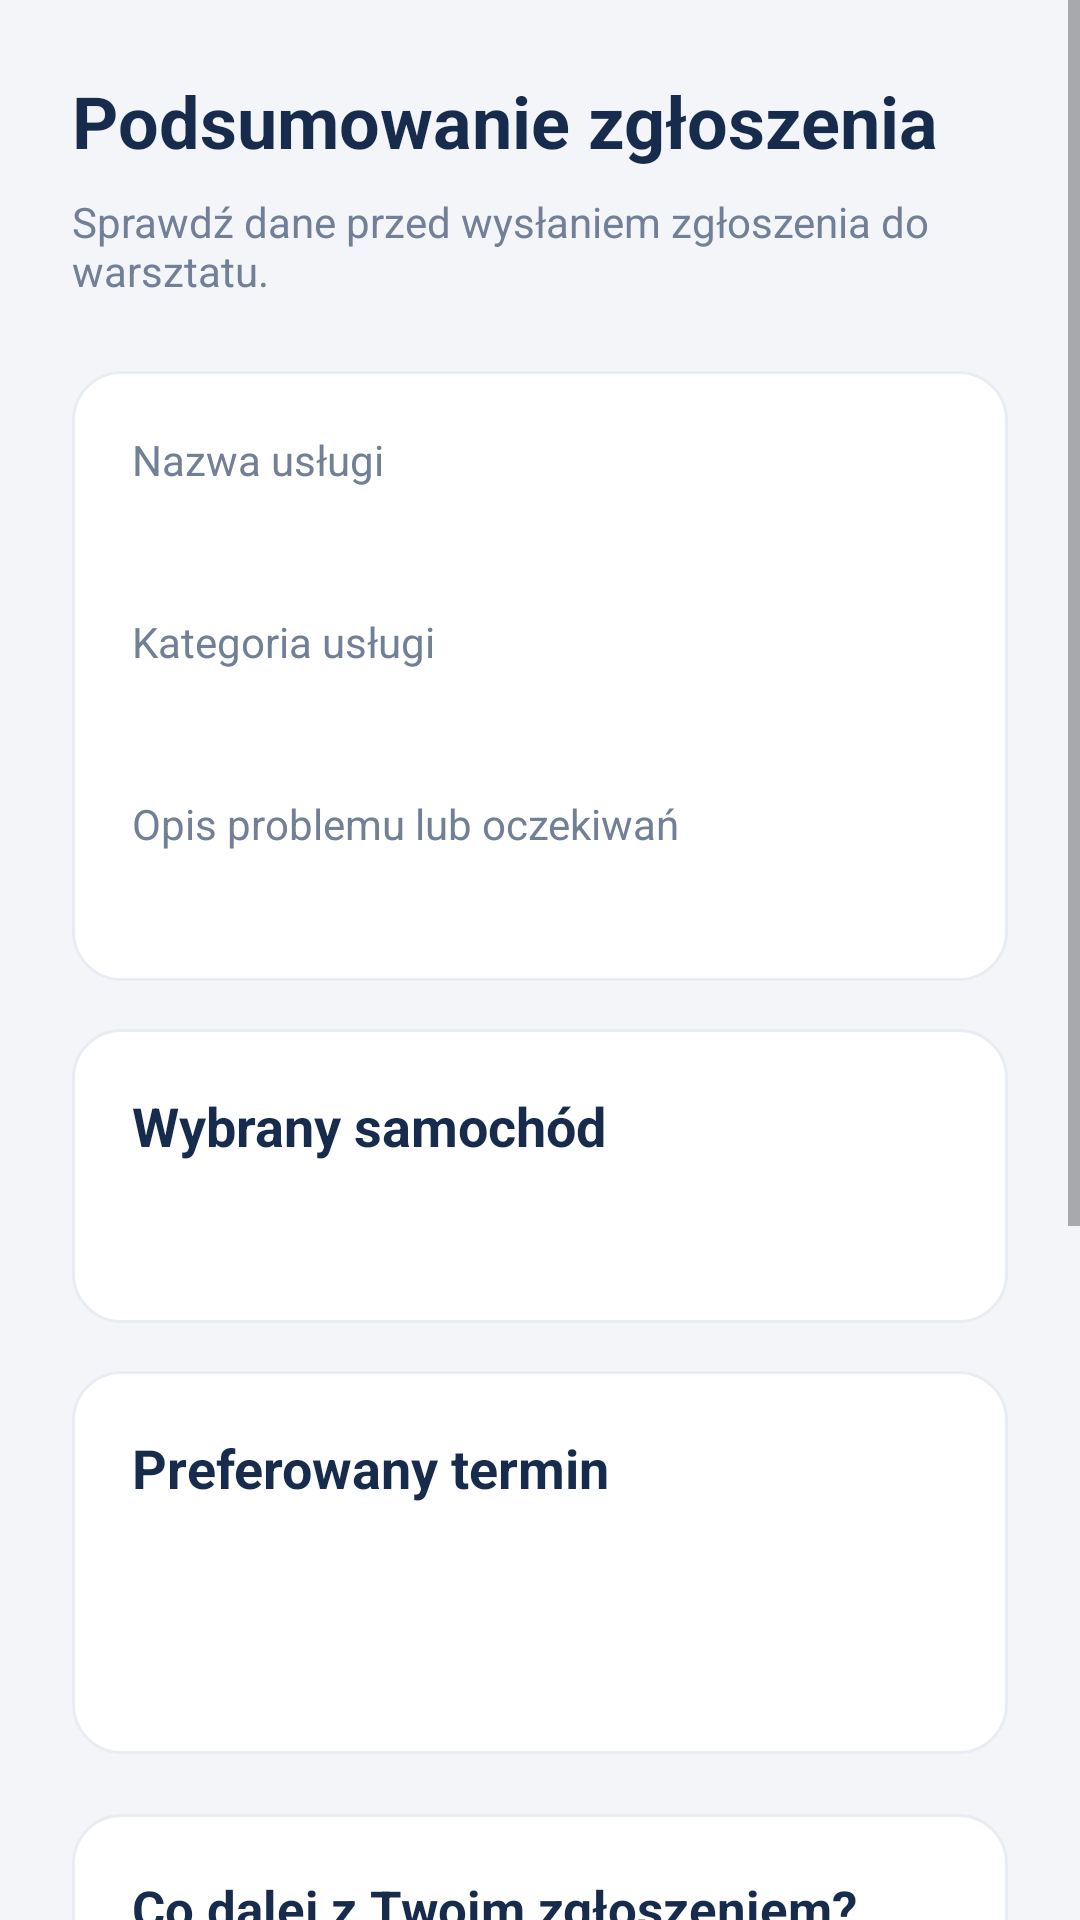

Produce the Android XML layout that renders to this screen, including the resource entries it uses.
<!-- AndroidManifest.xml: application theme Theme.SerwisSamochodowy -->
<!-- res/layout/activity_book_visit_summary.xml -->
<?xml version="1.0" encoding="utf-8"?>
<ScrollView xmlns:android="http://schemas.android.com/apk/res/android"
    android:layout_width="match_parent"
    android:layout_height="match_parent"
    android:background="@color/screen_background"
    android:fillViewport="true">

    <LinearLayout
        android:layout_width="match_parent"
        android:layout_height="wrap_content"
        android:orientation="vertical"
        android:padding="24dp">

        <TextView
            android:layout_width="match_parent"
            android:layout_height="wrap_content"
            android:text="@string/book_visit_summary_title"
            android:textColor="@color/primary_text"
            android:textSize="24sp"
            android:textStyle="bold" />

        <TextView
            android:layout_width="match_parent"
            android:layout_height="wrap_content"
            android:layout_marginTop="8dp"
            android:text="@string/book_visit_summary_subtitle"
            android:textColor="@color/secondary_text"
            android:textSize="14sp" />

        

        <LinearLayout
            android:layout_width="match_parent"
            android:layout_height="wrap_content"
            android:layout_marginTop="24dp"
            android:background="@drawable/bg_card"
            android:orientation="vertical"
            android:padding="20dp">

            
            <TextView
                android:layout_width="match_parent"
                android:layout_height="wrap_content"
                android:text="@string/book_visit_service_name_label"
                android:textColor="@color/secondary_text"
                android:textSize="14sp" />

            <TextView
                android:id="@+id/tvSummaryServiceName"
                android:layout_width="match_parent"
                android:layout_height="wrap_content"
                android:layout_marginTop="4dp"
                android:textColor="@color/primary_text"
                android:textSize="16sp"
                android:textStyle="bold" />

            
            <TextView
                android:layout_width="match_parent"
                android:layout_height="wrap_content"
                android:layout_marginTop="16dp"
                android:text="@string/book_visit_category_label"
                android:textColor="@color/secondary_text"
                android:textSize="14sp" />

            <TextView
                android:id="@+id/tvSummaryCategory"
                android:layout_width="match_parent"
                android:layout_height="wrap_content"
                android:layout_marginTop="4dp"
                android:textColor="@color/primary_text"
                android:textSize="16sp"
                android:textStyle="bold" />



            
            <TextView
                android:layout_width="match_parent"
                android:layout_height="wrap_content"
                android:layout_marginTop="16dp"
                android:text="@string/book_visit_problem_label"
                android:textColor="@color/secondary_text"
                android:textSize="14sp" />

            <TextView
                android:id="@+id/tvSummaryProblem"
                android:layout_width="match_parent"
                android:layout_height="wrap_content"
                android:layout_marginTop="4dp"
                android:textColor="@color/primary_text"
                android:textSize="14sp"
                android:textStyle="bold" />

        </LinearLayout>

        

        <LinearLayout
            android:layout_width="match_parent"
            android:layout_height="wrap_content"
            android:layout_marginTop="16dp"
            android:background="@drawable/bg_card"
            android:orientation="vertical"
            android:padding="20dp">

            <TextView
                android:layout_width="match_parent"
                android:layout_height="wrap_content"
                android:text="@string/book_visit_summary_vehicle_section"
                android:textColor="@color/primary_text"
                android:textSize="18sp"
                android:textStyle="bold" />

            <TextView
                android:id="@+id/tvSummaryVehicle"
                android:layout_width="match_parent"
                android:layout_height="wrap_content"
                android:layout_marginTop="12dp"
                android:textColor="@color/primary_text"
                android:textSize="16sp" />

        </LinearLayout>

        

        <LinearLayout
            android:layout_width="match_parent"
            android:layout_height="wrap_content"
            android:layout_marginTop="16dp"
            android:background="@drawable/bg_card"
            android:orientation="vertical"
            android:padding="20dp">

            <TextView
                android:layout_width="match_parent"
                android:layout_height="wrap_content"
                android:text="@string/book_visit_summary_date_section"
                android:textColor="@color/primary_text"
                android:textSize="18sp"
                android:textStyle="bold" />

            <TextView
                android:id="@+id/tvSummaryDate"
                android:layout_width="match_parent"
                android:layout_height="wrap_content"
                android:layout_marginTop="12dp"
                android:textColor="@color/primary_text"
                android:textSize="16sp" />

            <TextView
                android:id="@+id/tvSummaryTime"
                android:layout_width="match_parent"
                android:layout_height="wrap_content"
                android:layout_marginTop="8dp"
                android:textColor="@color/primary_text"
                android:textSize="16sp" />

        </LinearLayout>

        

        <LinearLayout
            android:layout_width="match_parent"
            android:layout_height="wrap_content"
            android:layout_marginTop="20dp"
            android:background="@drawable/bg_card"
            android:orientation="vertical"
            android:padding="20dp">

            <TextView
                android:layout_width="match_parent"
                android:layout_height="wrap_content"
                android:text="@string/book_visit_registration_info_title"
                android:textColor="@color/primary_text"
                android:textSize="17sp"
                android:textStyle="bold" />

            <TextView
                android:layout_width="match_parent"
                android:layout_height="wrap_content"
                android:layout_marginTop="10dp"
                android:lineSpacingExtra="4dp"
                android:text="@string/book_visit_registration_info"
                android:textColor="@color/secondary_text"
                android:textSize="14sp" />

        </LinearLayout>

        <Button
            android:id="@+id/btnSubmitVisit"
            android:layout_width="match_parent"
            android:layout_height="54dp"
            android:layout_marginTop="24dp"
            android:backgroundTint="@color/brand_navy"
            android:text="@string/book_visit_submit"
            android:textColor="@color/white" />

        <Button
            android:id="@+id/btnCancelSummary"
            android:layout_width="match_parent"
            android:layout_height="54dp"
            android:layout_marginTop="8dp"
            android:backgroundTint="@color/icon_background"
            android:text="@string/book_visit_back"
            android:textColor="@color/primary_text" />

    </LinearLayout>

</ScrollView>
<!-- resources referenced by this layout -->
<resources>
  <color name="brand_navy">#243B64</color>
  <color name="icon_background">#EAF0FA</color>
  <color name="primary_text">#172B4D</color>
  <color name="screen_background">#F3F5F9</color>
  <color name="secondary_text">#718096</color>
  <color name="white">#FFFFFFFF</color>
  <!-- drawable bg_card (drawable) -->
  <?xml version="1.0" encoding="utf-8"?>
  <shape xmlns:android="http://schemas.android.com/apk/res/android"
      android:shape="rectangle">
  
      <solid android:color="@color/card_background" />
  
      <corners android:radius="16dp" />
  
      <stroke
          android:width="1dp"
          android:color="@color/separator" />
  
  </shape>
  <string name="book_visit_back">Wróć</string>
  <string name="book_visit_category_label">Kategoria usługi</string>
  <string name="book_visit_problem_label">Opis problemu lub oczekiwań</string>
  <string name="book_visit_registration_info">Po wysłaniu zgłoszenie trafi do warsztatu i będzie oczekiwać na potwierdzenie. W szczególnych sytuacjach warsztat może skontaktować się z Tobą telefonicznie lub przez aplikację, aby potwierdzić wizytę albo zaproponować zmianę terminu. O zmianie statusu zgłoszenia otrzymasz powiadomienie.</string>
  <string name="book_visit_registration_info_title">Co dalej z Twoim zgłoszeniem?</string>
  <string name="book_visit_service_name_label">Nazwa usługi</string>
  <string name="book_visit_submit">Wyślij zgłoszenie</string>
  <string name="book_visit_summary_date_section">Preferowany termin</string>
  <string name="book_visit_summary_subtitle">Sprawdź dane przed wysłaniem zgłoszenia do warsztatu.</string>
  <string name="book_visit_summary_title">Podsumowanie zgłoszenia</string>
  <string name="book_visit_summary_vehicle_section">Wybrany samochód</string>
  <style name="Theme.SerwisSamochodowy" parent="Theme.MaterialComponents.DayNight.DarkActionBar">
  
          <item name="colorPrimary">@color/brand_navy</item>
          <item name="colorPrimaryVariant">@color/brand_navy_dark</item>
          <item name="colorOnPrimary">@color/white</item>
  
          <item name="colorSecondary">@color/brand_navy</item>
          <item name="colorSecondaryVariant">@color/brand_navy_dark</item>
          <item name="colorOnSecondary">@color/white</item>
  
          <item name="android:statusBarColor">@color/brand_navy_dark</item>
          <item name="android:navigationBarColor">@color/screen_background</item>
  
      </style>
  <color name="card_background">#FFFFFF</color>
  <color name="separator">#E8EDF4</color>
  <color name="brand_navy_dark">#172B4D</color>
</resources>
